Run: headless pygame with SDL's dummy video driver; simulated clock (each Clock.tick advances the game by its frame time, no real sleeping); random seed 0; keys injected as events and as key.get_pressed() state; no mouse input.
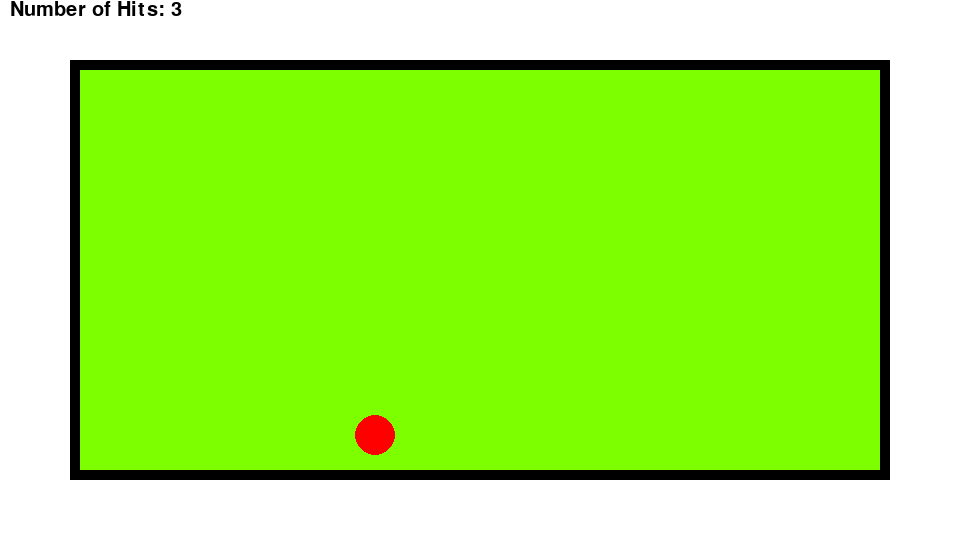
Frame 1 of 2 · flips 1–60 · no input
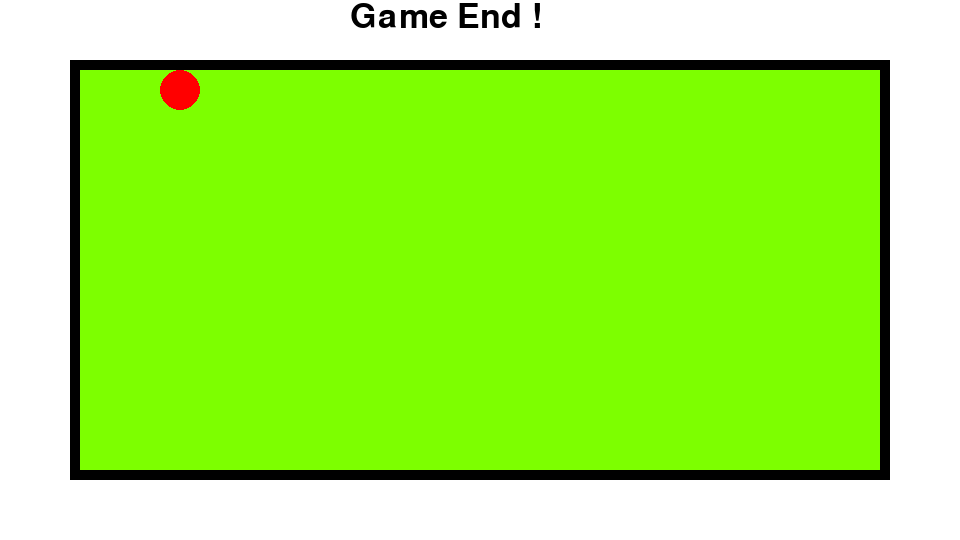
Frame 2 of 2 · flips 61–180 · tapped SPACE, RETURN · held RIGHT (→), D (game ended)

The pygame program that drew these frames:

# -*- coding: utf-8 -*-
"""
Created on Wed Oct 14 18:29:40 2020

@author: Mehmet Akıncı
"""

import pygame


if __name__ == "__main__":
    
    pygame.init()
    hits = 0
    window = pygame.display.set_mode((960,540))
    x_dir,y_dir = 1,1
    x,y = 480,270
    points=[]
    radius = 20
    run = True
    while run:
        pygame.time.delay(100)
        window.fill((255,255,255))
        
        for event in pygame.event.get():
            if event.type == pygame.QUIT:
                run = False
        pygame.draw.rect(window,(0,0,0),(70,60,820,420)) 
        pygame.draw.rect(window,(125,255,0),(80,70,800,400))        
        if x >= (880 - radius) or x <= (80 + radius):
            x_dir *= -1
            hits += 1
        if y >= (470 - radius) or y <= (70 + radius):
            y_dir *= -1
            hits += 1
        pygame.draw.circle(window,(255,0,0),(x,y),radius,20)    
        if hits > 5:
            run = False
            done = pygame.font.SysFont("Helvetica",50).render("Game End !",1,(0,0,0),(255,255,255))
            window.blit(done,(350,0))
        else:
            hit_counter = pygame.font.SysFont("Helvetica",30).render("Number of Hits: " + str(hits),1,(0,0,0),(255,255,255))
            window.blit(hit_counter,(10,0))
        x += 15 * x_dir
        y += 15 * y_dir    
        pygame.display.update()      
pygame.time.wait(3000)
pygame.quit()
